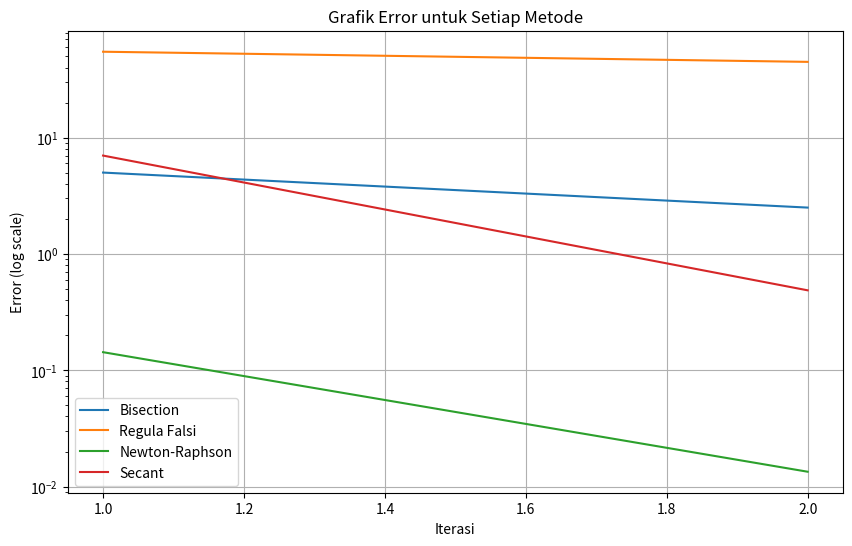

Source code (Python):
import numpy as np
import matplotlib.pyplot as plt

# Fungsi kecepatan
def v(t, n):
    return 50 + n * t - 5 * t**2

# Metode Bisection
def bisection(func, a, b, tol, max_iter, n):
    iterasi = 0
    error_list = []
    while iterasi < max_iter:
        c = (a + b) / 2
        if func(c, n) == 0 or (b - a) / 2 < tol:
            return c, error_list
        iterasi += 1
        error = np.abs((b - a) / 2)
        error_list.append(error)
        if np.sign(func(c, n)) == np.sign(func(a, n)):
            a = c
        else:
            b = c
    return None, error_list

# Metode Regula Falsi
def regula_falsi(func, a, b, tol, max_iter, n):
    iterasi = 0
    error_list = []
    while iterasi < max_iter:
        c = b - (func(b, n) * (b - a)) / (func(b, n) - func(a, n))
        if func(c, n) == 0 or np.abs(func(c, n)) < tol:
            return c, error_list
        iterasi += 1
        error = np.abs(func(c, n))
        error_list.append(error)
        if np.sign(func(c, n)) == np.sign(func(a, n)):
            a = c
        else:
            b = c
    return None, error_list

# Metode Newton-Raphson
def newton_raphson(func, func_derivative, x0, tol, max_iter, n):
    iterasi = 0
    error_list = []
    while iterasi < max_iter:
        x1 = x0 - func(x0, n) / func_derivative(x0, n)
        if np.abs(x1 - x0) < tol or func(x1, n) == 0:
            return x1, error_list
        iterasi += 1
        error = np.abs((x1 - x0) / x1)
        error_list.append(error)
        x0 = x1
    return None, error_list

# Metode Secant
def secant(func, x0, x1, tol, max_iter, n):
    iterasi = 0
    error_list = []
    while iterasi < max_iter:
        x2 = x1 - (func(x1, n) * (x1 - x0)) / (func(x1, n) - func(x0, n))
        if np.abs(x2 - x1) < tol or func(x2, n) == 0:
            return x2, error_list
        iterasi += 1
        error = np.abs((x2 - x1) / x2)
        error_list.append(error)
        x0 = x1
        x1 = x2
    return None, error_list

# Nilai dari 𝑛
n = 10

# Batas awal
a = 0
b = 10

# Toleransi dan jumlah iterasi maksimum
toleransi = 0.01
max_iterasi = 100

# Metode Bisection
hasil_bisection, error_bisection = bisection(v, a, b, toleransi, max_iterasi, n)
print("Metode Bisection:", hasil_bisection)

# Metode Regula Falsi
hasil_regula_falsi, error_regula_falsi = regula_falsi(v, a, b, toleransi, max_iterasi, n)
print("Metode Regula Falsi:", hasil_regula_falsi)

# Metode Newton-Raphson
def v_derivative(t, n):
    return n - 10 * t

x_awal_newton = 5  # Nilai awal yang dekat dengan akar
hasil_newton_raphson, error_newton_raphson = newton_raphson(v, v_derivative, x_awal_newton, toleransi, max_iterasi, n)
print("Metode Newton-Raphson:", hasil_newton_raphson)

# Metode Secant
x0_secant = 0
x1_secant = 10
hasil_secant, error_secant = secant(v, x0_secant, x1_secant, toleransi, max_iterasi, n)
print("Metode Secant:", hasil_secant)

# Grafik error untuk setiap metode
iterasi = np.arange(1, min(len(error_bisection), len(error_regula_falsi), len(error_newton_raphson), len(error_secant)) + 1)

plt.figure(figsize=(10, 6))
plt.plot(iterasi, error_bisection[:len(iterasi)], label='Bisection')
plt.plot(iterasi, error_regula_falsi[:len(iterasi)], label='Regula Falsi')
plt.plot(iterasi, error_newton_raphson[:len(iterasi)], label='Newton-Raphson')
plt.plot(iterasi, error_secant[:len(iterasi)], label='Secant')
plt.yscale('log')
plt.xlabel('Iterasi')
plt.ylabel('Error (log scale)')
plt.title('Grafik Error untuk Setiap Metode')
plt.legend()
plt.grid(True)
plt.show()